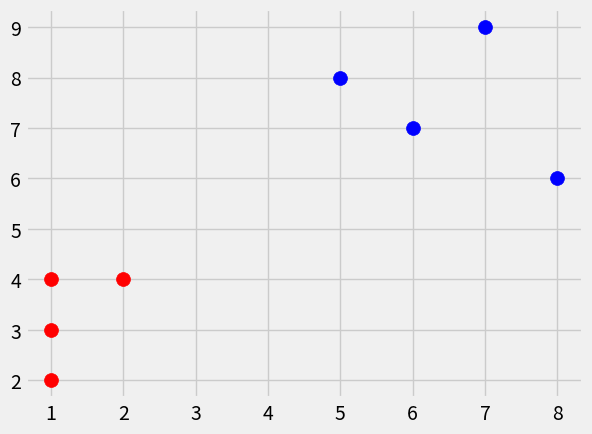

Write the Python code that produced this figure. (Note: this script raises an exception after producing the figure.)
import numpy as np
import warnings
import pandas as pd
import matplotlib.pyplot as plt
from matplotlib import style
from collections import Counter

style.use('fivethirtyeight')

data = {'r':[[1,2],[2,4],[1,3],[1,4]],'b':[[6,7],[8,6],[7,9],[5,8]]}

def KNNclassifier(data, predict, k=3):
    if (len(data) >= k):
        warnings.warn('Cannot have equal to or more classes than value of k!')

    distances = []
    for classes in data:
        for features in data[classes]:
            dist = np.linalg.norm(np.array(features)-np.array(predict))
            distances.append(dist, classes)

    vote_result = Counter(distances).most_common(1)[0][0]

    return vote_result

[[plt.scatter(ii[0],ii[1],s=100,c=i) for ii in data[i]] for i in data]
predict = [3,5]
predict_class = KNNclassifier(data,predict,k=3)
plt.scatter(*predict,s=150,c=predict_class)
plt.show()